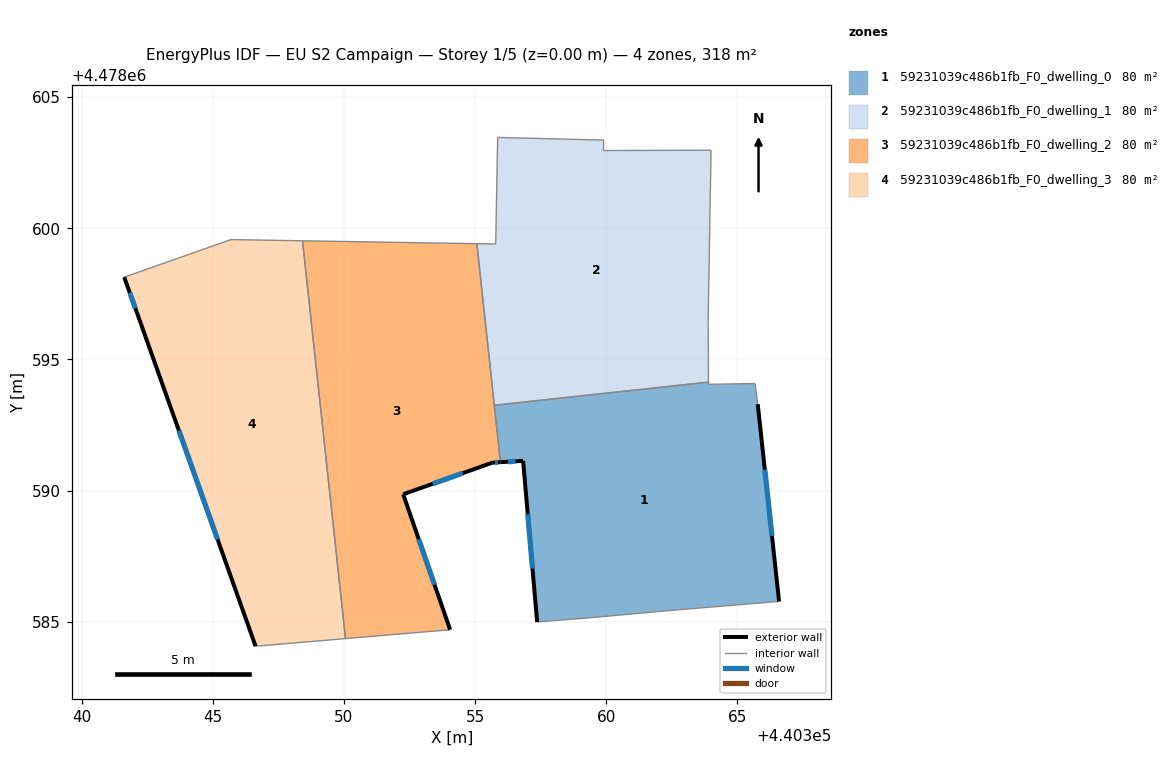
=== STOREY PLAN SPEC (per zone: floor XY polygon, exterior-wall plan segments, windows/doors) ===
zone 1: 59231039c486b1fb_F0_dwelling_0  (79.5 m²)
  floor: (440365.67, 4478594.08) (440365.77, 4478593.29) (440366.59, 4478585.77) (440366.18, 4478585.74) (440362.30, 4478585.42) (440359.49, 4478585.16) (440357.36, 4478584.99) (440356.83, 4478591.13) (440355.97, 4478591.08) (440355.73, 4478593.25) (440363.90, 4478594.13) (440363.90, 4478594.05)
  exterior wall: (440366.59, 4478585.77) – (440365.78, 4478593.29)  [7.6 m]
    window: (440366.32, 4478588.26) – (440366.04, 4478590.80)  [2.6 m²]
  exterior wall: (440356.83, 4478591.13) – (440357.36, 4478584.99)  [6.2 m]
    window: (440357.01, 4478589.10) – (440357.19, 4478587.03)  [2.1 m²]
  exterior wall: (440355.97, 4478591.08) – (440356.83, 4478591.13)  [0.9 m]
    window: (440356.25, 4478591.10) – (440356.54, 4478591.12)  [0.3 m²]
  interior walls: 9
zone 2: 59231039c486b1fb_F0_dwelling_1  (79.5 m²)
  floor: (440363.99, 4478602.98) (440363.88, 4478596.45) (440363.90, 4478594.13) (440355.73, 4478593.25) (440355.07, 4478599.41) (440355.78, 4478599.40) (440355.86, 4478603.46) (440359.90, 4478603.36) (440359.89, 4478602.96)
  interior walls: 9
zone 3: 59231039c486b1fb_F0_dwelling_2  (79.5 m²)
  floor: (440355.07, 4478599.41) (440355.97, 4478591.08) (440355.66, 4478591.06) (440352.26, 4478589.86) (440354.05, 4478584.69) (440350.06, 4478584.36) (440348.42, 4478599.52)
  exterior wall: (440355.66, 4478591.06) – (440355.97, 4478591.08)  [0.3 m]
    window: (440355.76, 4478591.07) – (440355.86, 4478591.08)  [0.1 m²]
  exterior wall: (440352.26, 4478589.86) – (440355.66, 4478591.06)  [3.6 m]
    window: (440353.38, 4478590.26) – (440354.53, 4478590.66)  [1.2 m²]
  exterior wall: (440354.05, 4478584.69) – (440352.26, 4478589.86)  [5.5 m]
    window: (440353.45, 4478586.41) – (440352.85, 4478588.15)  [1.9 m²]
  interior walls: 5
zone 4: 59231039c486b1fb_F0_dwelling_3  (79.5 m²)
  floor: (440348.42, 4478599.52) (440350.06, 4478584.36) (440346.63, 4478584.07) (440342.26, 4478596.36) (440341.62, 4478598.14) (440345.69, 4478599.57)
  exterior wall: (440342.26, 4478596.36) – (440346.63, 4478584.07)  [13.0 m]
    window: (440343.71, 4478592.28) – (440345.18, 4478588.14)  [4.4 m²]
  exterior wall: (440341.62, 4478598.14) – (440342.26, 4478596.36)  [1.9 m]
    window: (440341.83, 4478597.55) – (440342.05, 4478596.95)  [0.6 m²]
  interior walls: 4

=== DERIVED (storey summary) ===
Building: EU S2 Campaign
Storey: 1 of 5  (floor level z = 0.00 m)
Storey gross floor area: 318.2 m²
Zones on this storey: 4
  - 59231039c486b1fb_F0_dwelling_0: floor 79.5 m²; exterior wall 14.6 m (43.8 m²); 3 window(s) 5.0 m²; WWR 11.4%
  - 59231039c486b1fb_F0_dwelling_1: floor 79.5 m²
  - 59231039c486b1fb_F0_dwelling_2: floor 79.5 m²; exterior wall 9.4 m (28.1 m²); 3 window(s) 3.2 m²; WWR 11.4%
  - 59231039c486b1fb_F0_dwelling_3: floor 79.5 m²; exterior wall 14.9 m (44.8 m²); 2 window(s) 5.1 m²; WWR 11.4%
Zone adjacency (shared interzone walls):
  - 59231039c486b1fb_F0_dwelling_0 ↔ 59231039c486b1fb_F0_dwelling_1
  - 59231039c486b1fb_F0_dwelling_0 ↔ 59231039c486b1fb_F0_dwelling_2
  - 59231039c486b1fb_F0_dwelling_1 ↔ 59231039c486b1fb_F0_dwelling_2
  - 59231039c486b1fb_F0_dwelling_2 ↔ 59231039c486b1fb_F0_dwelling_3